Run: headless pygame with SDL's dummy video driver; simulated clock (each Clock.tick advances the game by its frame time, no real sleeping); random seed 0; keys injected as events and as key.get_pressed() state; no mouse input.
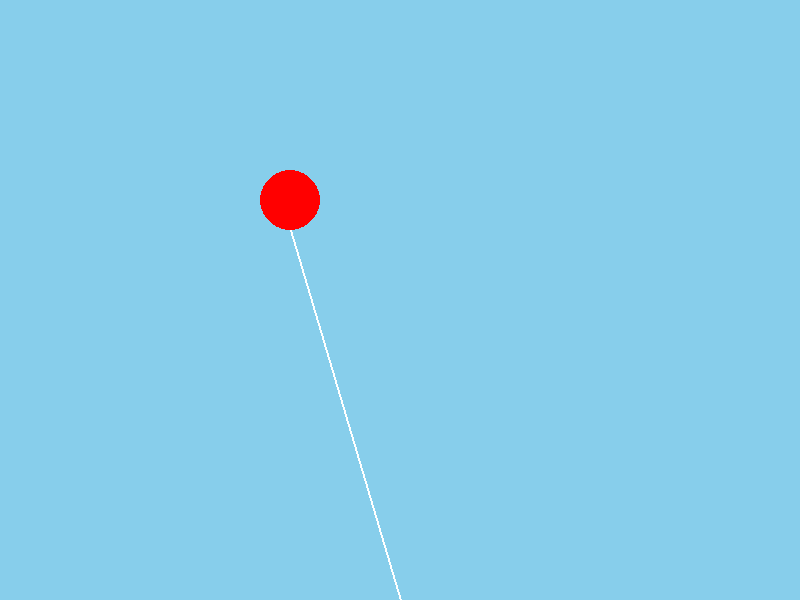
Frame 1 of 4 · flips 1–60 · no input
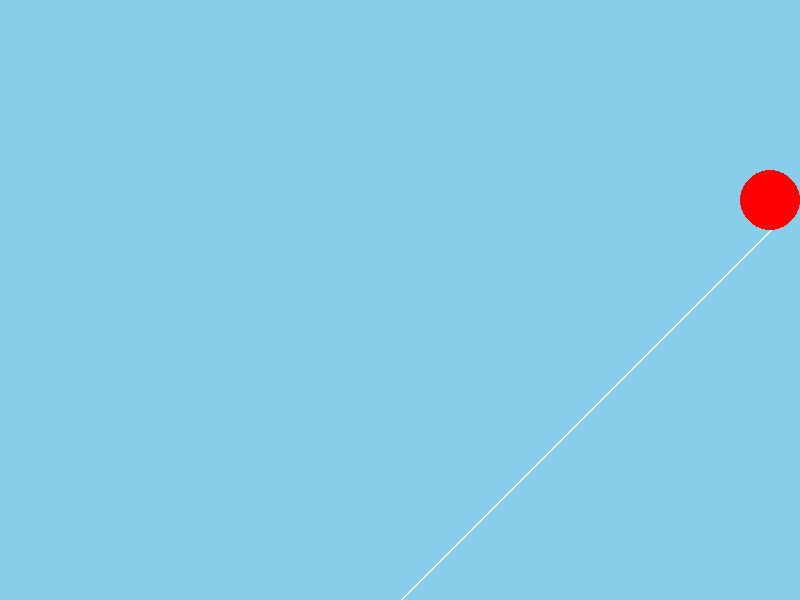
Frame 2 of 4 · flips 61–180 · tapped SPACE, RETURN · held RIGHT (→), D
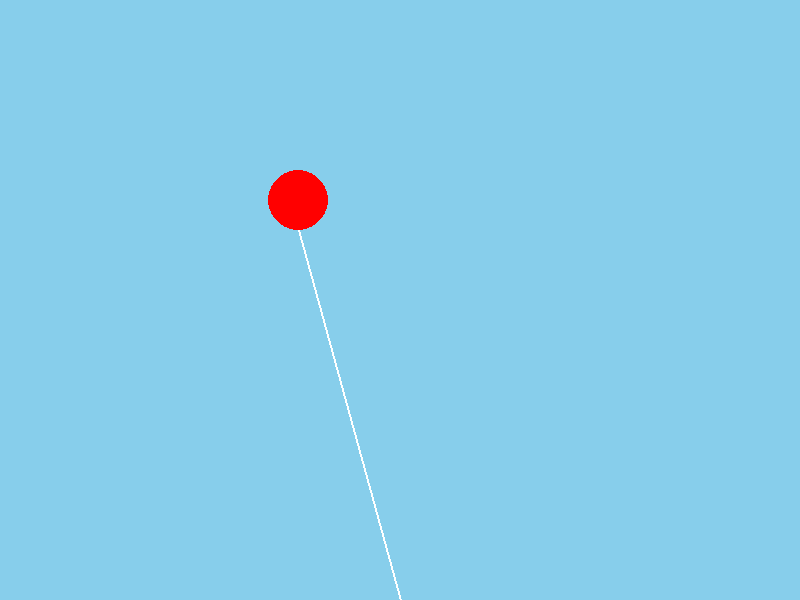
Frame 3 of 4 · flips 181–300 · held DOWN (↓), S
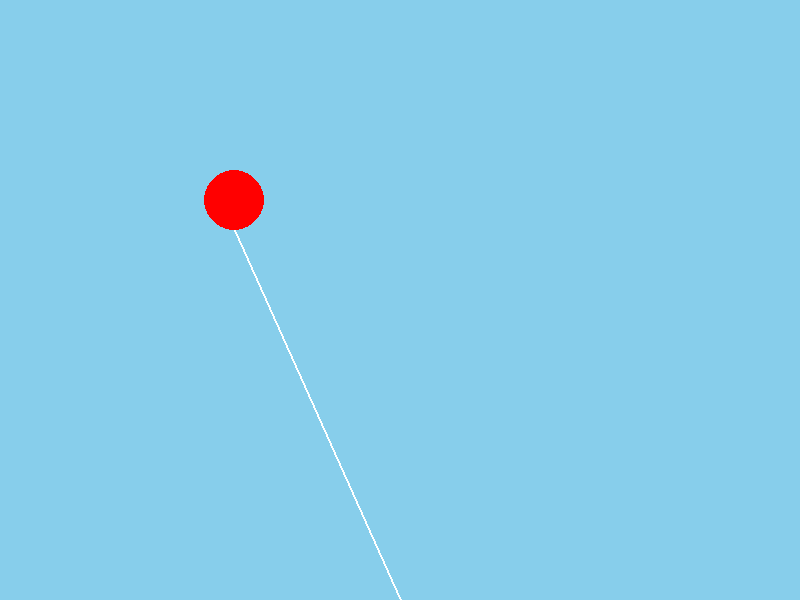
Frame 4 of 4 · flips 301–420 · held LEFT (←), A, UP (↑), W

The pygame program that drew these frames:

import pygame, sys

pygame.init()

WIDTH, HEIGHT = 800, 600
screen = pygame.display.set_mode((WIDTH, HEIGHT))
pygame.display.set_caption("Simple Kite Animation")
clock = pygame.time.Clock()

SKY_BLUE = (135, 206, 235)
RED = (255, 0, 0)
WHITE = (255, 255, 255)

x = 50
y = 200
speed = 4


while True:
    for event in pygame.event.get():
        if event.type == pygame.QUIT:
            pygame.quit()
            sys.exit()

    x += speed

    if x > WIDTH - 30 or x < 30:
        speed = -speed

    screen.fill(SKY_BLUE)

    pygame.draw.circle(screen, RED, (x, y), 30)

    pygame.draw.line(screen, WHITE, (x, y+30), (WIDTH // 2, HEIGHT), 2)

    pygame.display.flip()
    clock.tick(60)
